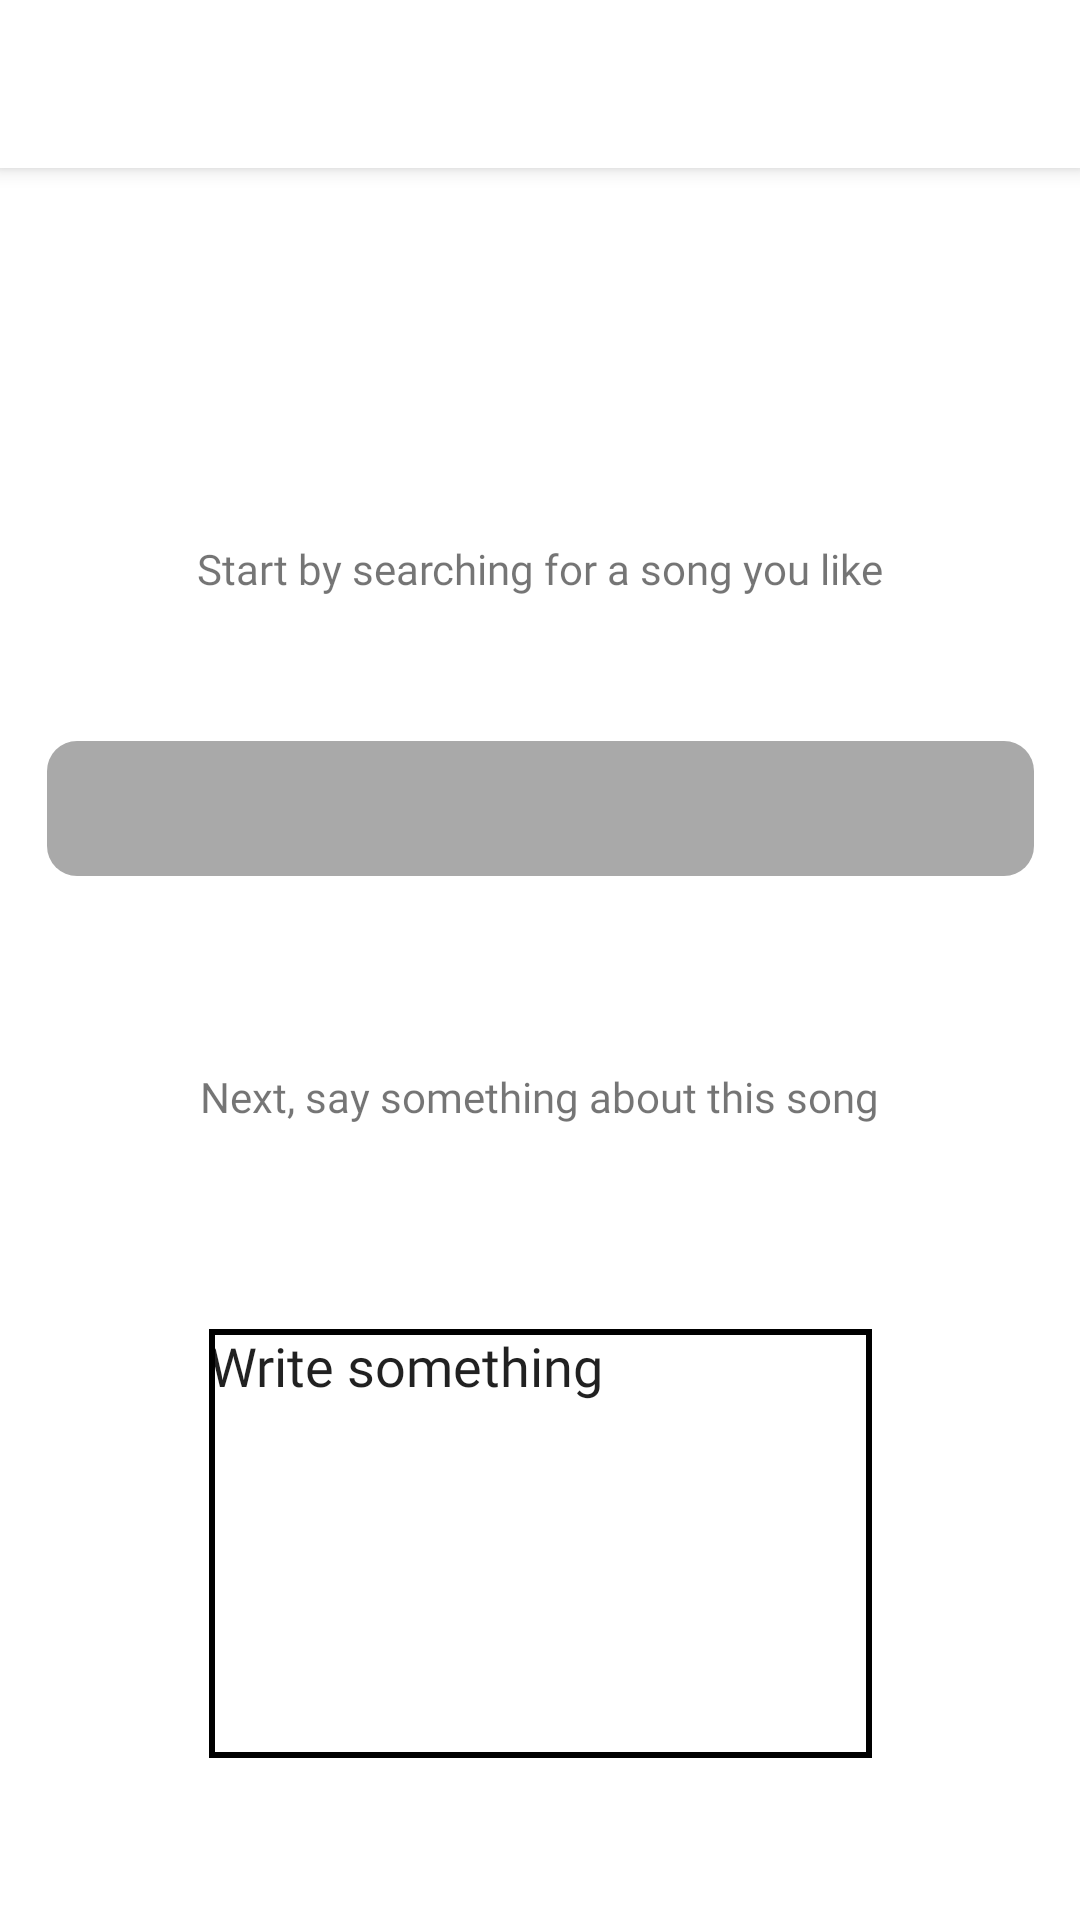

Android layout source for this screen:
<!-- AndroidManifest.xml: application theme Theme.Zunes -->
<!-- res/layout/make_post.xml -->
<?xml version="1.0" encoding="utf-8"?>
<androidx.constraintlayout.widget.ConstraintLayout xmlns:android="http://schemas.android.com/apk/res/android"
    xmlns:app="http://schemas.android.com/apk/res-auto"
    xmlns:tools="http://schemas.android.com/tools"
    android:layout_width="match_parent"
    android:layout_height="match_parent"
    tools:context=".MakePost"
    >

    <androidx.appcompat.widget.Toolbar
        android:id="@+id/toolbar"
        android:layout_width="0dp"
        android:layout_height="wrap_content"
        android:background="?attr/colorPrimary"
        android:elevation="4dp"
        android:minHeight="?attr/actionBarSize"
        android:theme="?attr/actionBarTheme"
        app:layout_constraintEnd_toEndOf="parent"
        app:layout_constraintStart_toStartOf="parent"
        app:layout_constraintTop_toTopOf="parent"
        app:popupTheme="@style/AppTheme"
        app:titleTextAppearance="@style/TextAppearance.AppCompat.Large"
        app:titleTextColor="@color/black" />

    <TextView
        android:id="@+id/instructions1"
        android:layout_width="wrap_content"
        android:layout_height="wrap_content"
        android:layout_marginTop="124dp"
        android:fontFamily="@font/roboto_mono_bold"
        android:text="@string/start_by_searching_for_a_song_you_like"
        app:layout_constraintEnd_toEndOf="parent"
        app:layout_constraintStart_toStartOf="parent"
        app:layout_constraintTop_toBottomOf="@+id/toolbar" />

    <EditText
        android:id="@+id/searchForSong"
        android:layout_width="329dp"
        android:layout_height="45dp"
        android:layout_marginTop="48dp"
        android:autofillHints="Song"
        android:background="@drawable/custom_input"
        android:drawableStart="@drawable/ic_search"
        android:drawablePadding="12dp"
        android:ems="10"
        android:inputType="textPersonName"
        app:layout_constraintEnd_toEndOf="parent"
        app:layout_constraintHorizontal_bias="0.500"
        app:layout_constraintStart_toStartOf="parent"
        app:layout_constraintTop_toBottomOf="@+id/instructions1"
        tools:ignore="LabelFor,TouchTargetSizeCheck,SpeakableTextPresentCheck,SpeakableTextPresentCheck,SpeakableTextPresentCheck" />

    <TextView
        android:id="@+id/instructions2"
        android:layout_width="wrap_content"
        android:layout_height="wrap_content"
        android:layout_marginTop="64dp"
        android:fontFamily="@font/roboto_mono_bold"
        android:text="@string/instructions2"
        app:layout_constraintEnd_toEndOf="parent"
        app:layout_constraintHorizontal_bias="0.498"
        app:layout_constraintStart_toStartOf="parent"
        app:layout_constraintTop_toBottomOf="@+id/searchForSong" />

    <EditText
        android:id="@+id/editTextTextPersonName2"
        android:layout_width="221dp"
        android:layout_height="143dp"
        android:layout_marginTop="68dp"
        android:background="@drawable/bigger_custom_input"
        android:ems="10"
        android:inputType="textMultiLine"
        android:singleLine="false"
        android:lines="5"
        android:gravity="top"
        android:fontFamily="@font/roboto_mono_bold"
        android:text="@string/write_something"
        app:layout_constraintEnd_toEndOf="parent"
        app:layout_constraintStart_toStartOf="parent"
        app:layout_constraintTop_toBottomOf="@+id/instructions2"
 />



</androidx.constraintlayout.widget.ConstraintLayout>
<!-- resources referenced by this layout -->
<resources>
  <color name="black">#FF000000</color>
  <!-- drawable bigger_custom_input (drawable) -->
  <?xml version="1.0" encoding="utf-8"?>
  <selector xmlns:android="http://schemas.android.com/apk/res/android">
      <item android:state_enabled="true" >
          <shape android:shape="rectangle">
              <solid android:color="@color/white"/>
              <stroke android:width="2dp" android:color="@color/black"/>
          </shape>
  
      </item>
  </selector>
  <!-- drawable custom_input (drawable) -->
  <?xml version="1.0" encoding="utf-8"?>
  <selector xmlns:android="http://schemas.android.com/apk/res/android">
      <item android:state_enabled="true" >
          <shape android:shape="rectangle">
              <solid android:color="@color/darkGrey"/>
              <corners android:radius="10dp"/>
          </shape>
  
      </item>
  </selector>
  <string name="instructions2">Next, say something about this song</string>
  <string name="start_by_searching_for_a_song_you_like">Start by searching for a song you like</string>
  <string name="write_something">Write something</string>
  <style name="AppTheme" parent="Theme.AppCompat.Light.NoActionBar">
          
          <item name="colorPrimary">@color/darkGrey</item>
          <item name="colorPrimaryDark">@color/black</item>
          <item name="colorAccent">@color/white</item>
      </style>
  <style name="Theme.Zunes" parent="Theme.MaterialComponents.DayNight.DarkActionBar">
          
          <item name="colorPrimary">@color/white</item>
          <item name="colorPrimaryVariant">@color/white</item>
          <item name="colorOnPrimary">@color/white</item>
          
          <item name="colorSecondary">@color/black</item>
          <item name="colorSecondaryVariant">@color/white</item>
          <item name="colorOnSecondary">@color/white</item>
          
          <item name="android:statusBarColor" tools:targetApi="l">?attr/colorPrimaryVariant</item>
          
          <item name="windowActionBar">false</item>
          <item name="windowNoTitle">true</item>
      </style>
  <color name="white">#FFFFFFFF</color>
  <color name="darkGrey">#A9A9A9 </color>
</resources>
